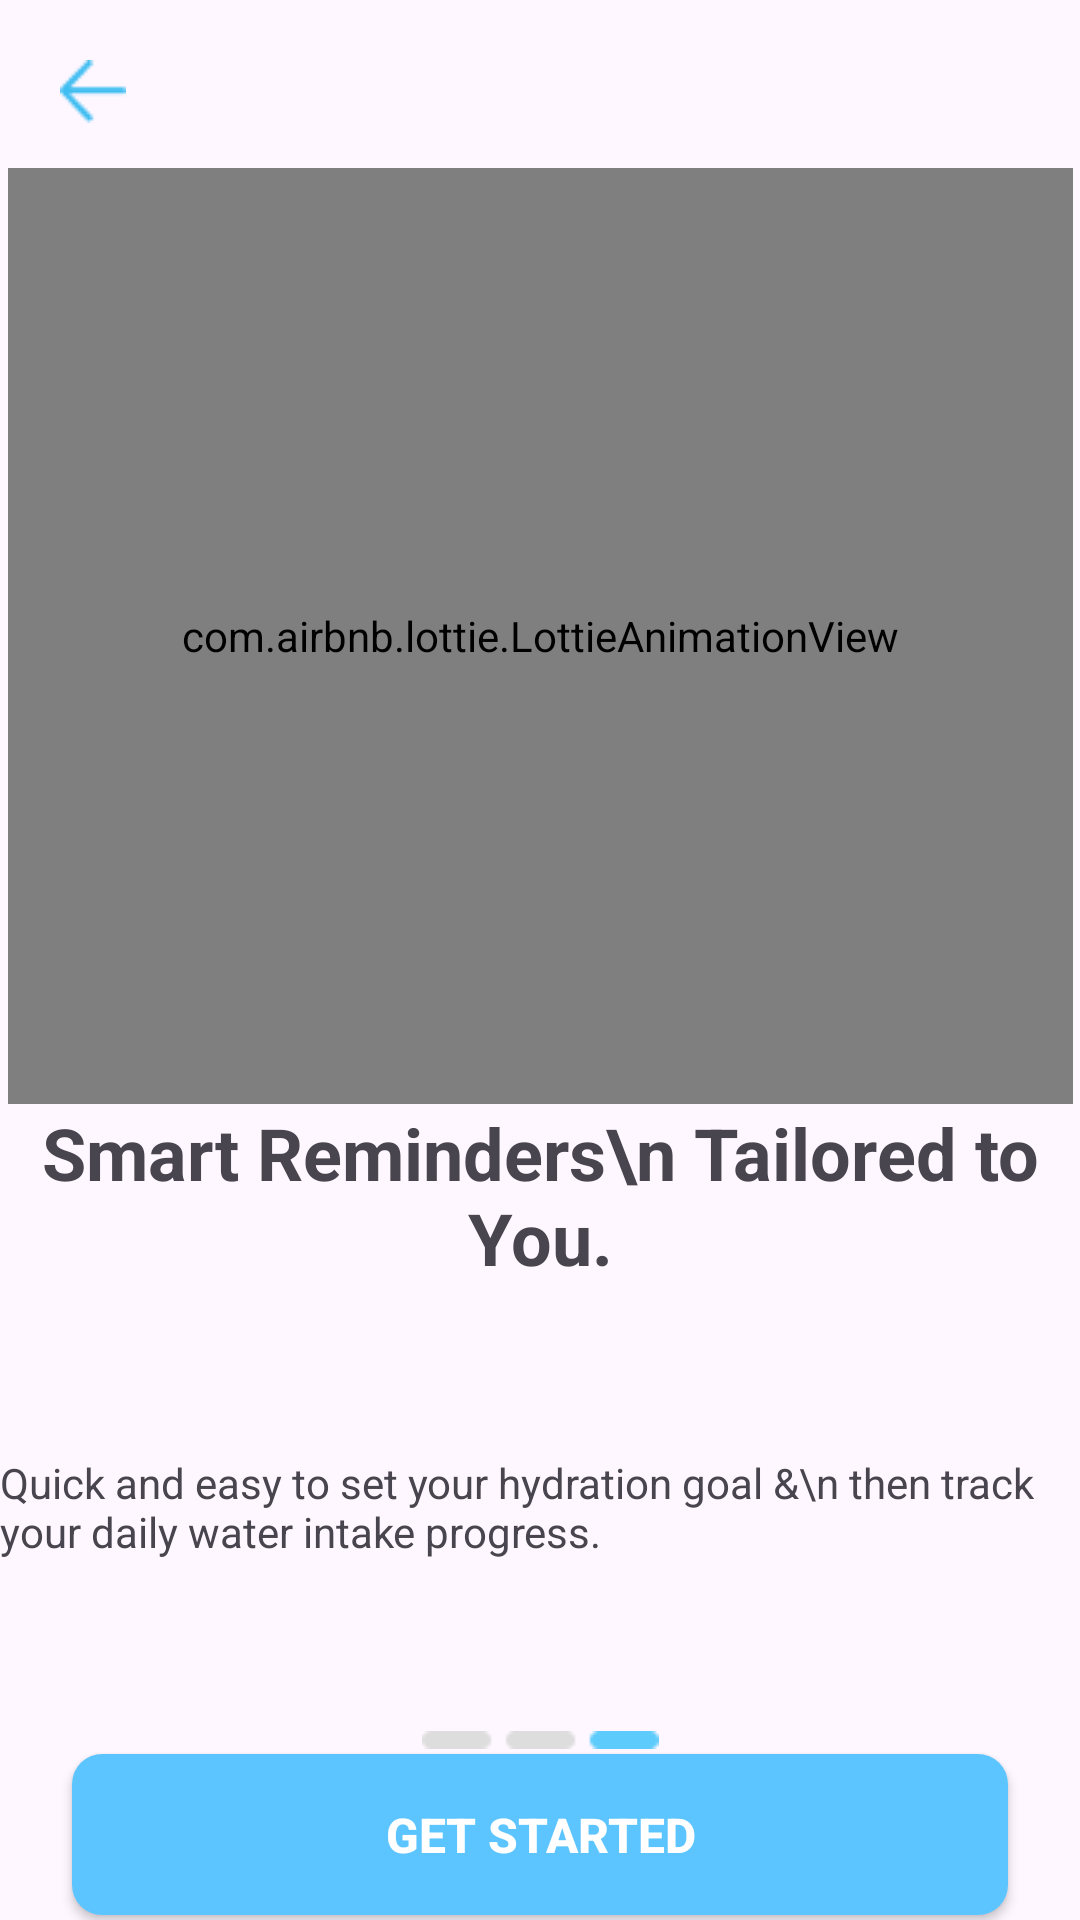

Reconstruct the res/layout file that produces this screen, plus the resources it refers to.
<!-- AndroidManifest.xml: application theme Base.Theme.ReminderWater -->
<!-- res/layout/fragment_third.xml -->
<?xml version="1.0" encoding="utf-8"?>
<androidx.constraintlayout.widget.ConstraintLayout xmlns:android="http://schemas.android.com/apk/res/android"
    xmlns:app="http://schemas.android.com/apk/res-auto"
    xmlns:tools="http://schemas.android.com/tools"
    android:layout_width="match_parent"
    android:layout_height="match_parent"
    android:fitsSystemWindows="true"
    android:id="@+id/fragment_container"
    tools:context="OnBoarding.Third">

    <ImageButton
        android:id="@+id/back"
        android:layout_width="wrap_content"
        android:layout_height="wrap_content"
        android:layout_margin="20dp"
        android:backgroundTintMode="screen"
        android:background="@android:color/transparent"
        android:src="@drawable/back"
        app:layout_constraintStart_toStartOf="parent"
        app:layout_constraintTop_toTopOf="parent" />

    <ImageView
        android:id="@+id/imageView"
        android:layout_width="wrap_content"
        android:layout_height="wrap_content"
        android:layout_gravity="center"
        android:layout_marginTop="148dp"
        android:foregroundGravity="center"
        android:src="@drawable/bording_3"
        app:layout_constraintEnd_toEndOf="parent"
        app:layout_constraintHorizontal_bias="0.497"
        app:layout_constraintStart_toStartOf="parent"
        app:layout_constraintTop_toTopOf="parent" />

    <com.airbnb.lottie.LottieAnimationView
        android:id="@+id/lottie"
        android:layout_width="355dp"
        android:layout_height="312dp"
        android:layout_marginTop="56dp"
        app:layout_constraintEnd_toEndOf="parent"
        app:layout_constraintStart_toStartOf="parent"
        app:layout_constraintTop_toTopOf="parent"
        app:lottie_autoPlay="true"
        app:lottie_loop="true"
        app:lottie_rawRes="@raw/lottie3" />

    <LinearLayout
        android:id="@+id/linear"
        android:layout_width="match_parent"
        android:layout_height="wrap_content"
        android:orientation="vertical"
        app:layout_constraintEnd_toEndOf="parent"
        app:layout_constraintStart_toStartOf="parent"
        app:layout_constraintTop_toBottomOf="@+id/lottie">

        <TextView
            android:id="@+id/textView"
            android:layout_width="wrap_content"
            android:layout_height="wrap_content"
            android:layout_gravity="center"
            android:gravity="center"
            android:text="Smart Reminders\n Tailored to You."
            android:textSize="24sp"
            android:textStyle="bold" />

        <TextView
            android:id="@+id/textView2"
            android:layout_width="wrap_content"
            android:layout_height="wrap_content"
            android:layout_gravity="center"
            android:layout_marginTop="56dp"
            android:text="Quick and easy to set your hydration goal &amp;\n then track your daily water intake progress." />
    </LinearLayout>

    <ImageView
        android:layout_width="wrap_content"
        android:layout_height="wrap_content"
        android:src="@drawable/bording_view3"
        android:id="@+id/view"
        app:layout_constraintBottom_toBottomOf="parent"
        app:layout_constraintEnd_toEndOf="parent"
        app:layout_constraintStart_toStartOf="parent"
        app:layout_constraintTop_toBottomOf="@+id/linear"/>

    <androidx.appcompat.widget.AppCompatButton
        android:id="@+id/finish"
        style="@style/NextButtonStyle"
        android:layout_width="0dp"
        android:layout_height="wrap_content"
        android:layout_marginHorizontal="24dp"
        android:text="Get Started"
        android:gravity="center"
        app:layout_constraintBottom_toBottomOf="parent"
        app:layout_constraintEnd_toEndOf="parent"
        app:layout_constraintStart_toStartOf="parent"
        app:layout_constraintTop_toBottomOf="@+id/view" />
</androidx.constraintlayout.widget.ConstraintLayout>
<!-- resources referenced by this layout -->
<resources>
  <!-- drawable back: png bitmap (drawable, 458 bytes) -->
  <!-- drawable bording_3: png bitmap (drawable, 5463 bytes) -->
  <!-- drawable bording_view3: png bitmap (drawable, 297 bytes) -->
  <style name="NextButtonStyle">
          <item name="android:textColor">#FFFFFF</item>
          <item name="android:textSize">16sp</item>
          <item name="android:textStyle">bold</item>
          <item name="android:textAllCaps">true</item>
          <item name="android:padding">16dp</item>
          <item name="android:background">@drawable/next_button_background</item>
          <item name="android:elevation">2dp</item>
          <item name="android:stateListAnimator">@null</item>
      </style>
  <style name="Base.Theme.ReminderWater" parent="Theme.Material3.DayNight.NoActionBar">
          
          
      </style>
  <!-- drawable next_button_background (drawable) -->
  <?xml version="1.0" encoding="utf-8"?>
  <shape xmlns:android="http://schemas.android.com/apk/res/android"
      android:shape="rectangle">
      <solid android:color="#5CC5FF" />
      <corners android:radius="10dp" />
  </shape>
</resources>
